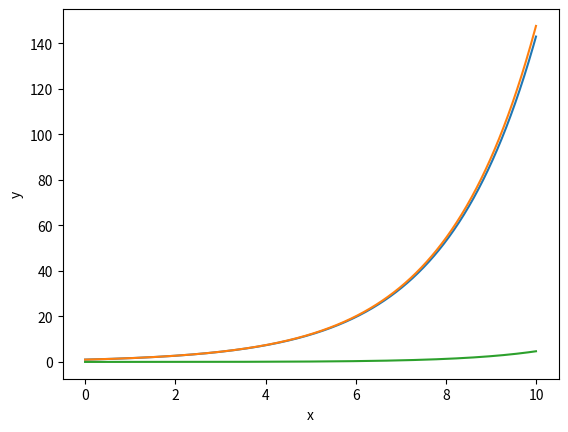

Here is the Python script that generated this plot:
import numpy as np
import matplotlib.pyplot as plt
import sympy as sym
h=1000#分成1000份
rc=2#常数
dt=0.01#步长
t=0#初值
q=1#初值
a=[]
for i in np.arange(h):
    q=(dt*q/2*rc+q)/(1+dt/2)
    a.append(q)
x=[i for i in np.arange(0,h*dt,dt)]
fx=[]
error=[]
for i in range(len(a)):
    fx.append(sym.E**(x[i]/rc))
    error.append(sym.E**(x[i]/rc)-a[i])
plt.plot(x,a,x,fx,x,error)
plt.xlabel('x')
plt.ylabel('y')
plt.show()
